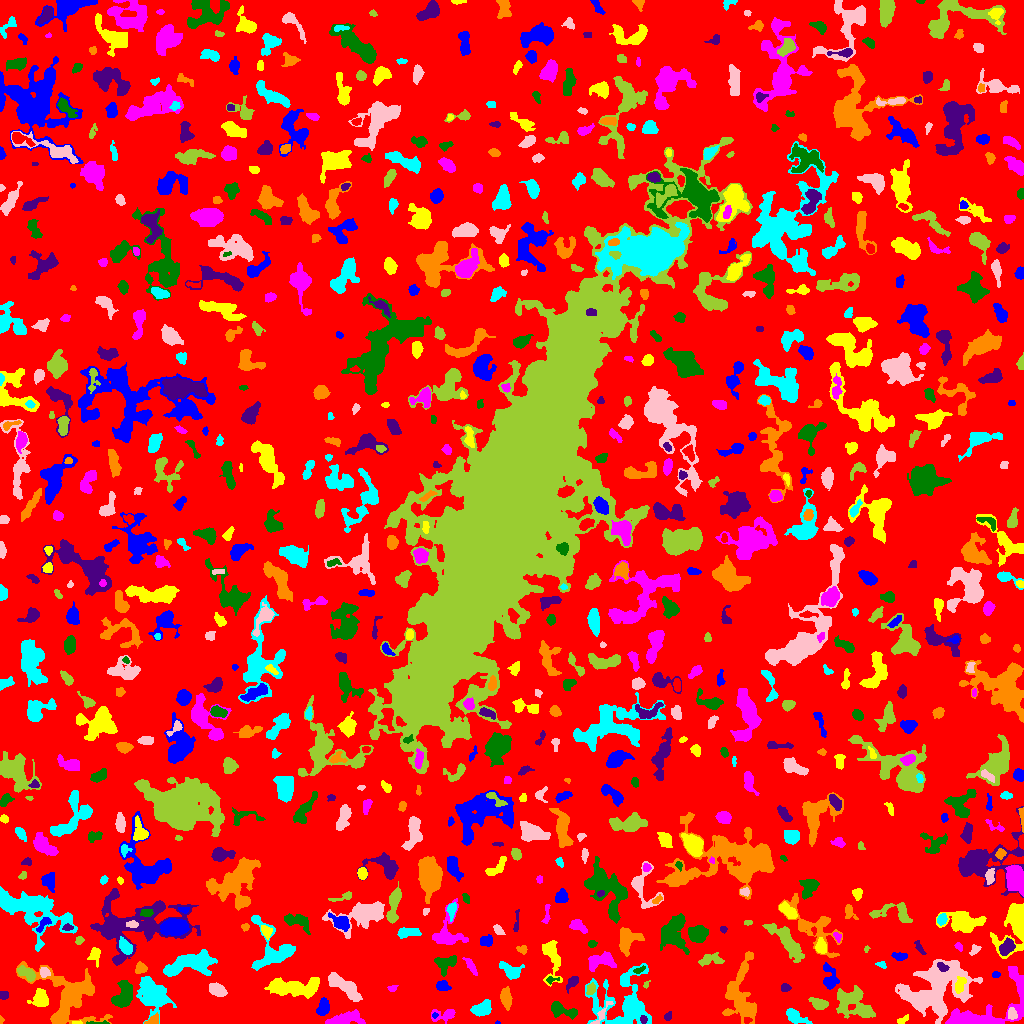

The data file committed next to this chart (first rows):
ID, X, Y, A, B, theta, total_flux, mu_max, mu_median, mu_mean, R_fwhm, R_e, R10, R90, x_start, x_end, y_start, y_end, area, greylevel
0, 511.7, 510.2, 300.1, 296.2, -0.6392, 1044677, 10.0, 1.0, 1.4, 67.88, 217.7, 82.45, 365.9, 0, 1023, 0, 1023, 746308, 1.4
1, 497.2, 0.8276, 1.206, 0.8724, -0.05665, 29.0, 4.0, 2.0, 1.706, 1.693, 1.128, 0.0, 1.954, 495, 500, 0, 3, 17, 5.706
2, 77.51, 1.111, 2.588, 0.7341, -0.08906, 45.0, 4.0, 1.0, 1.364, 2.185, 1.693, 0.5642, 2.646, 72, 82, 0, 3, 33, 8.364
3, 444.6, 8.487, 6.772, 2.923, 0.1312, 524.0, 7.0, 2.0, 2.633, 4.184, 4.068, 1.596, 6.723, 431, 455, 0, 14, 199, 5.633
4, 96.87, 0.4, 6.158, 0.5876, 0.007944, 130.0, 5.0, 2.0, 2.241, 2.646, 2.185, 0.7979, 3.432, 86, 109, 0, 3, 58, 8.241
5, 643.5, 4.235, 1.775, 1.631, -1.39, 136.0, 5.0, 2.0, 2.386, 2.877, 2.185, 0.7979, 3.385, 640, 647, 0, 8, 57, 14.39
6, 0.7895, 3.5, 1.569, 0.8932, -0.0, 38.0, 3.0, 1.0, 1.267, 1.954, 1.382, 0.5642, 2.257, 0, 4, 0, 8, 30, 6.267
7, 794, 7.446, 5.55, 2.575, -0.5561, 406.0, 5.0, 1.5, 1.765, 4.82, 4.184, 1.693, 6.676, 786, 812, 0, 15, 230, 5.765
8, 1012, 9.772, 2.682, 2.027, -1.449, 263.0, 6.0, 2.0, 2.553, 3.827, 2.877, 1.128, 4.687, 1008, 1017, 4, 16, 103, 10.55
9, 852.9, 21.43, 9.72, 6.59, -0.5253, 2066, 8.0, 2.0, 2.85, 8.463, 7.715, 2.932, 12.65, 836, 875, 5, 38, 725, 6.85
10, 201.4, 4.507, 3.486, 2.463, 0.2376, 763.0, 11.0, 4.0, 4.36, 4.26, 3.742, 1.493, 5.863, 192, 210, 0, 10, 175, 8.36
11, 434.6, 8.088, 1.466, 1.39, 0.1826, 57.0, 3.0, 2.0, 1.727, 2.459, 1.871, 0.5642, 2.877, 432, 438, 5, 11, 33, 8.727
12, 902.8, 3.925, 3.605, 1.433, 0.4947, 93.0, 3.0, 1.0, 1.257, 2.985, 2.646, 1.128, 4.146, 897, 908, 0, 9, 74, 5.257
13, 345.7, 4.427, 9.23, 2.933, 0.1755, 1037, 7.0, 3.0, 2.954, 6.333, 5.809, 2.257, 9.062, 325, 365, 0, 14, 351, 5.954
14, 560.4, 13.5, 7.158, 3.084, -0.3239, 745.0, 8.0, 2.0, 2.749, 4.918, 4.652, 1.784, 7.777, 551, 577, 4, 22, 271, 5.749
15, 668.3, 7.248, 2.284, 1.368, 0.633, 105.0, 4.0, 2.0, 1.694, 3.241, 2.185, 0.7979, 3.338, 664, 671, 3, 12, 62, 7.694
16, 152.3, 2.243, 3.435, 1.984, 0.3792, 366.0, 10.0, 3.0, 3.519, 3.241, 2.821, 0.9772, 4.652, 144, 158, 0, 11, 104, 9.519
17, 481.9, 14.54, 5.003, 3.06, 0.3821, 1054, 9.0, 4.0, 4.199, 5.781, 4.82, 1.871, 7.527, 470, 491, 7, 24, 251, 8.199
18, 601.4, 9.02, 8.387, 1.822, 0.954, 251.0, 5.0, 2.0, 1.859, 2.706, 3.785, 1.262, 5.863, 590, 613, 0, 22, 135, 6.859
19, 819.7, 19.62, 3.918, 2.278, -0.1945, 713.0, 11.0, 3.0, 4.006, 4.222, 3.656, 1.382, 5.971, 808, 828, 14, 26, 178, 7.006
20, 662, 26.62, 4.644, 3.858, 1.38, 1765, 12.0, 5.0, 4.93, 7.136, 5.412, 2.185, 8.33, 653, 671, 16, 38, 358, 9.93
21, 322.8, 15.87, 3.999, 2.499, 1.267, 855.0, 11.0, 5.0, 4.572, 4.886, 4.029, 1.596, 6.206, 316, 329, 8, 26, 187, 8.572
22, 40.58, 24.7, 4.093, 3.496, -1.547, 1350, 13.0, 5.0, 5.273, 5.642, 4.618, 1.871, 7.356, 27, 48, 17, 35, 256, 8.273
23, 1021, 35.75, 9.688, 2.219, -1.387, 394.0, 6.0, 1.0, 1.841, 4.72, 3.656, 1.382, 6.129, 1010, 1023, 10, 55, 214, 8.841
24, 123.7, 29.52, 7.17, 4.084, 1.204, 2059, 12.0, 5.0, 5.122, 7.421, 6.383, 2.459, 9.853, 111, 132, 16, 43, 402, 8.122
25, 3.5, 28.56, 2.081, 1.741, -1.0913092045568734e-14, 194.0, 5.0, 3.0, 2.622, 3.742, 2.523, 0.9772, 3.656, 0, 8, 24, 32, 74, 6.622
26, 506.3, 24.68, 4.495, 2.095, -1.422, 417.0, 7.0, 2.0, 2.024, 3.568, 3.868, 1.382, 6.05, 500, 512, 13, 37, 206, 6.024
27, 626.7, 17.9, 14.62, 13.39, -0.808, 4659, 15.0, 2.0, 3.311, 6.628, 9.756, 3.432, 17.59, 585, 651, 0, 60, 1407, 6.311
28, 344.8, 36.88, 10.95, 3.066, -0.6553, 1220, 6.0, 3.0, 2.658, 8.831, 6.794, 2.706, 10.4, 328, 362, 22, 51, 459, 5.658
29, 590.8, 34.41, 2.94, 1.997, 1.163, 188.0, 4.0, 2.0, 1.938, 4.297, 2.985, 1.128, 4.886, 586, 595, 29, 41, 97, 6.938
30, 771.3, 16.51, 5.511, 2.171, -1.222, 669.0, 13.0, 2.0, 3.413, 2.985, 3.656, 1.262, 6.699, 765, 777, 8, 33, 196, 6.413
31, 442.5, 37.34, 3.088, 2.001, -0.1468, 255.0, 5.0, 2.0, 1.977, 3.949, 3.09, 1.262, 4.983, 436, 451, 33, 43, 129, 7.977
32, 293.4, 36.41, 14.21, 3.908, 0.002665, 3037, 11.0, 4.0, 4.143, 8.253, 8.117, 3.192, 12.88, 264, 319, 25, 46, 733, 7.143
33, 391.3, 34.24, 1.789, 1.165, -0.6606, 46.0, 3.0, 1.0, 0.807, 2.111, 1.784, 0.5642, 2.877, 387, 398, 32, 38, 57, 4.807
34, 551, 43.65, 3.349, 1.671, 0.1037, 110.0, 4.0, 2.0, 1.746, 3.192, 2.257, 0.7979, 3.742, 546, 559, 39, 47, 63, 6.746
35, 785.7, 35.57, 2.326, 1.871, -0.002058, 242.0, 7.0, 3.0, 3.143, 2.764, 2.585, 0.9772, 4.26, 781, 791, 32, 40, 77, 6.143
36, 69.84, 26.11, 15.62, 13.68, -0.6011, 6035, 12.0, 3.0, 4.045, 12.07, 10.78, 4.26, 18.12, 16, 112, 0, 62, 1492, 7.045
37, 152, 29.32, 9.213, 6.292, -0.9602, 3377, 12.0, 4.0, 4.227, 7.797, 8.538, 3.09, 13.89, 136, 176, 0, 47, 799, 7.227
38, 217.2, 33.49, 4.143, 2.695, -0.3994, 915.0, 10.0, 4.0, 4.485, 5.499, 4.334, 1.693, 6.723, 209, 227, 27, 41, 204, 7.485
39, 646, 38.77, 1.975, 1.237, 1.149, 83.0, 5.0, 2.0, 2.128, 2.257, 1.784, 0.5642, 2.932, 643, 650, 35, 43, 39, 8.128
40, 696.9, 33.02, 6.032, 2.581, 0.9986, 622.0, 7.0, 3.0, 3.019, 4.618, 4.334, 1.693, 7.024, 688, 705, 20, 42, 206, 6.019
41, 829.7, 44.49, 6.639, 3.626, -1.415, 570.0, 5.0, 2.0, 2.192, 5.202, 4.983, 1.871, 7.999, 823, 839, 34, 61, 260, 7.192
42, 959.6, 38.47, 4.482, 2.382, 1.249, 637.0, 8.0, 4.0, 4.275, 5.412, 4.107, 1.596, 6.206, 955, 966, 30, 47, 149, 11.28
43, 967.6, 4.306, 15.55, 5.754, 0.273, 10992, 102.0, 4.0, 12.09, 4.442, 5.232, 1.871, 11.6, 945, 1023, 0, 57, 909, 16.09
44, 446.2, 60.53, 6.078, 3.973, 0.3709, 883.0, 9.0, 3.0, 3.383, 4.442, 5.109, 1.871, 8.176, 434, 456, 47, 68, 261, 6.383
45, 572.2, 41.31, 4.097, 2.046, 0.8882, 268.0, 5.0, 2.0, 2.127, 3.338, 3.478, 1.262, 5.585, 566, 578, 30, 47, 126, 5.127
46, 741.3, 28.11, 17.45, 7.394, -1.545, 2998, 10.0, 3.0, 3.01, 7.736, 9.39, 3.385, 15.16, 722, 756, 0, 72, 996, 6.01
47, 510.4, 53.34, 6.083, 3.114, -0.4365, 751.0, 6.0, 3.0, 2.945, 6.433, 4.918, 1.954, 7.777, 499, 524, 44, 62, 255, 5.945
48, 43.89, 51.1, 2.36, 2.066, -0.7077, 221.0, 6.0, 2.0, 2.326, 3.742, 2.764, 0.9772, 4.334, 40, 50, 46, 56, 95, 9.326
49, 27.74, 49.76, 4.878, 2.298, -0.5921, 449.0, 8.0, 2.0, 2.388, 3.868, 3.827, 1.382, 6.232, 17, 35, 42, 58, 188, 8.388
50, 252.1, 17.21, 13.1, 7.289, -0.8425, 21967, 68.0, 8.0, 14.39, 8.038, 8.722, 3.29, 17.24, 220, 297, 0, 56, 1527, 16.39
51, 995.5, 48.74, 2.02, 1.078, 0.0, 70.0, 4.0, 1.0, 1.346, 2.523, 1.784, 0.5642, 2.985, 992, 1000, 46, 52, 52, 5.346
52, 551.3, 68.88, 9.723, 3.703, -1.403, 1468, 12.0, 2.0, 3.52, 5.412, 5.202, 1.954, 9.253, 542, 562, 37, 83, 417, 6.52
53, 470.8, 57.29, 4.936, 1.589, -0.9679, 202.0, 5.0, 1.0, 1.578, 2.646, 3.338, 1.128, 5.441, 462, 477, 48, 66, 128, 5.578
54, 639.3, 53.42, 3.171, 1.319, 0.433, 129.0, 5.0, 2.0, 2.016, 2.459, 2.523, 0.7979, 3.949, 633, 645, 50, 58, 64, 7.016
55, 942.4, 56.52, 2.749, 1.807, -0.6346, 221.0, 5.0, 2.0, 2.511, 3.656, 2.764, 1.128, 4.334, 937, 949, 52, 61, 88, 11.51
56, 140.3, 55.1, 2.939, 2.738, 0.5932, 412.0, 6.0, 4.0, 3.492, 5.232, 3.656, 1.493, 5.441, 135, 147, 50, 62, 118, 6.492
57, 881.8, 58.86, 1.93, 1.312, -0.449, 84.0, 4.0, 1.0, 1.4, 2.764, 1.871, 0.7979, 3.192, 875, 886, 55, 62, 60, 5.4
58, 934.8, 32.62, 18.23, 12.12, 0.4629, 10948, 15.0, 5.0, 5.233, 10.98, 14.06, 5.202, 22.56, 895, 982, 0, 64, 2092, 7.233
59, 711.2, 64.07, 6.305, 2.789, 0.05283, 527.0, 5.0, 2.0, 2.498, 5.698, 4.787, 1.954, 7.181, 698, 724, 57, 71, 211, 5.498
... 805 more rows
